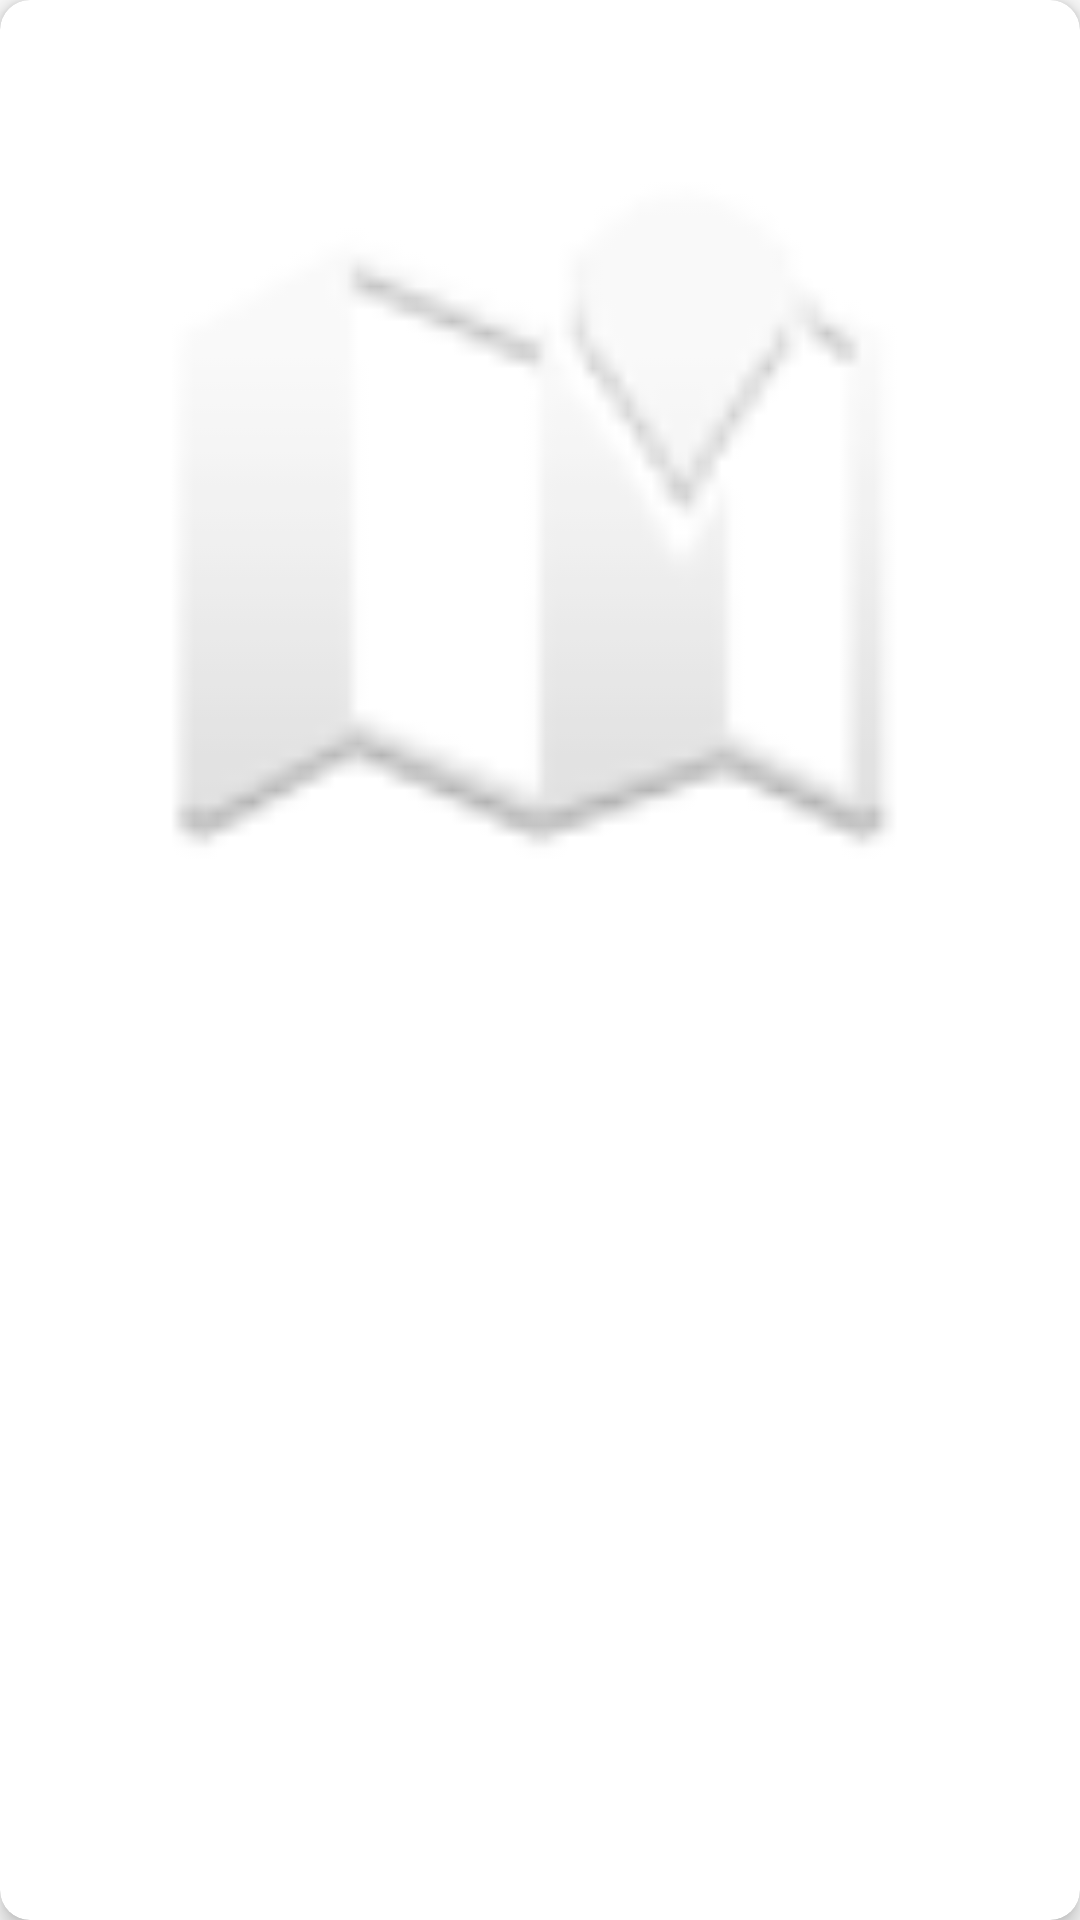

Android layout source for this screen:
<!-- AndroidManifest.xml: application theme AppTheme -->
<!-- res/layout/course_item.xml -->
<?xml version="1.0" encoding="utf-8"?>
<androidx.cardview.widget.CardView
        xmlns:tools="http://schemas.android.com/tools"
        xmlns:android="http://schemas.android.com/apk/res/android"
        xmlns:app="http://schemas.android.com/apk/res-auto"
        android:orientation="vertical"
        android:layout_width="match_parent"
        android:layout_height="wrap_content"
        app:cardCornerRadius="10dp"
        app:cardElevation="4dp"
        android:layout_marginTop="10dp"
        android:layout_marginEnd="10dp"
        android:layout_marginStart="10dp"
        android:layout_marginBottom="5dp">
    <androidx.constraintlayout.widget.ConstraintLayout
            android:layout_width="match_parent"
            android:layout_height="wrap_content">
        <TextView
                android:layout_width="0dp"
                android:layout_height="wrap_content"
                android:fontFamily="@font/googlesans_bold"
                android:id="@+id/txtCourseName" app:layout_constraintEnd_toEndOf="parent" android:layout_marginEnd="18dp"
                app:layout_constraintStart_toStartOf="parent" android:layout_marginStart="18dp"
                android:layout_marginTop="10dp" app:layout_constraintTop_toTopOf="parent" tools:text="Check-Eat"
                android:layout_marginBottom="5dp"
                android:textSize="16sp"/>

        <ImageView
                android:id="@+id/imgCourse"
                android:layout_width="0dp"
                android:layout_height="250dp"
                android:layout_marginStart="10dp"
                android:layout_marginTop="15dp"
                android:layout_marginEnd="10dp"
                android:layout_marginBottom="15dp"
                app:layout_constraintBottom_toBottomOf="parent"
                app:layout_constraintEnd_toEndOf="parent"
                app:layout_constraintHorizontal_bias="0.0"
                app:layout_constraintStart_toStartOf="parent"
                app:layout_constraintTop_toBottomOf="@+id/txtCourseName"
                app:layout_constraintVertical_bias="0.0"
                app:srcCompat="@android:drawable/ic_dialog_map" />

    </androidx.constraintlayout.widget.ConstraintLayout>
</androidx.cardview.widget.CardView>
<!-- resources referenced by this layout -->
<resources>
  <style name="AppTheme" parent="Theme.AppCompat.Light.DarkActionBar">
          
          <item name="colorPrimary">@color/colorPrimary</item>
          <item name="colorPrimaryDark">@color/colorPrimaryDark</item>
          <item name="colorAccent">@color/colorAccent</item>
      </style>
  <!-- not gathered from this repository: default colours our renderer supplied (Android Studio template values) -->
  <color name="colorPrimary">#FF6200EE</color>
  <color name="colorPrimaryDark">#FF3700B3</color>
  <color name="colorAccent">#FF03DAC5</color>
</resources>
